The GitHub repository skhabiri/DeepSort_Pytorch_Yolov5 contains a labelled image folder "data" with 3 categories: bird, flat-wing drone, quadcopter. Examples follow, each with its label.

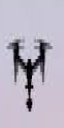
Label: quadcopter

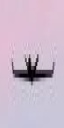
Label: flat-wing drone

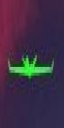
Label: flat-wing drone

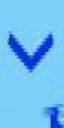
Label: bird

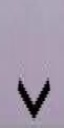
Label: bird

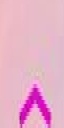
Label: bird
